The GitHub repository Loshkaal/myCode contains a labelled image folder "dataset" with 5 categories: Domik, Ekomilk, Ekoniva, Nyanya, Spar. Examples follow, each with its label.

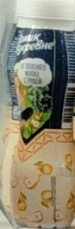
Label: Domik

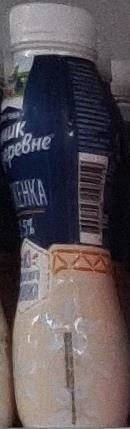
Label: Domik

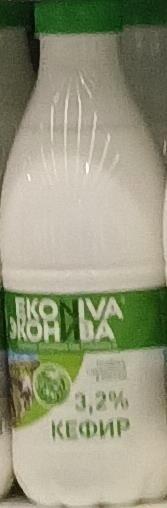
Label: Ekoniva

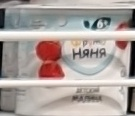
Label: Nyanya

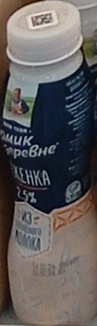
Label: Domik

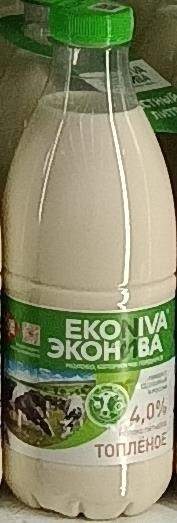
Label: Ekoniva
